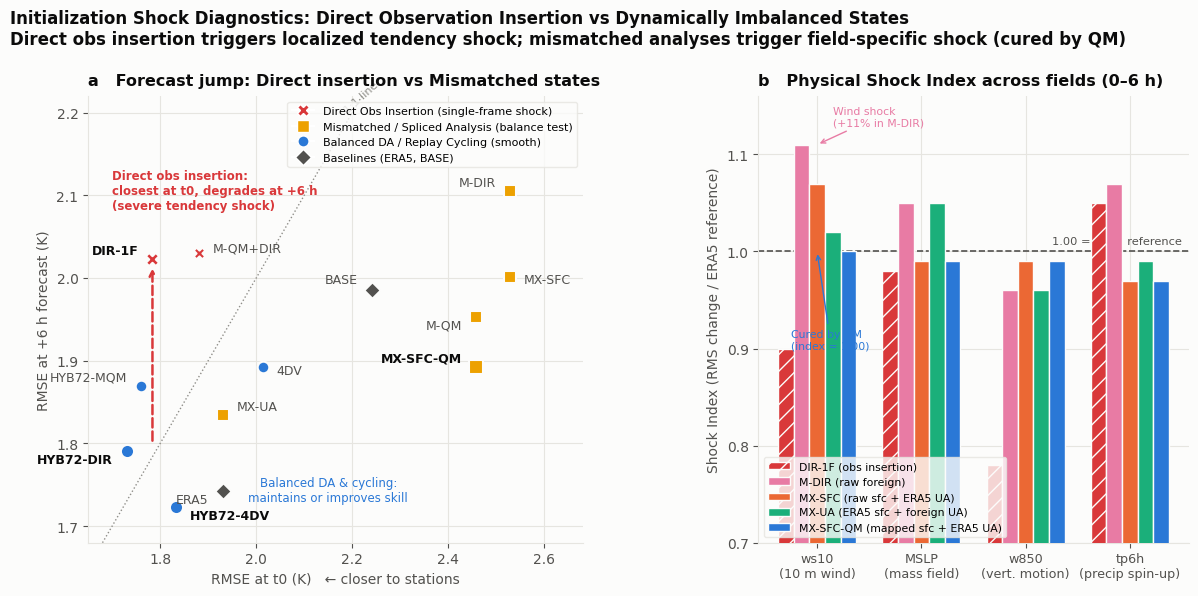

Write the Python code that produced this figure. (Note: this script raises an exception after producing the figure.)
"""Model Shock Comparison: Direct Observation Insertion vs Dynamically Imbalanced States.

Synthesizes data from RESULTS.md (§21-27 station insertion, §28-32 foreign reanalyses, §33 shock anatomy):
  Panel a: Error at t0 vs Error at +6 h at withheld stations (The "Closeness vs Consistency" scatter)
           Contrasting direct single-frame insertion vs balanced DA vs mismatched states.
  Panel b: Physical Initialization Shock Index across variables (0-6 h adjustment relative to ERA5 = 1.00).

Usage:
  python3 scripts/plot_shock_comparison.py [docs/figs/model_shock_comparison.png]
"""

import sys
import numpy as np
import matplotlib.pyplot as plt
import matplotlib.patches as mpatches

SURF, INK, INK2, GRID = "#fcfcfb", "#0b0b0b", "#52514e", "#e6e5e0"
BLUE, ORANGE, AQUA, YELLOW, MAGENTA, RED = "#2a78d6", "#eb6834", "#1baf7a", "#eda100", "#e87ba4", "#d9383a"
NEU, NEU2 = "#52514e", "#8f8e89"

plt.rcParams.update({
    "font.family": "DejaVu Sans",
    "font.size": 10.0,
    "axes.edgecolor": GRID,
    "axes.labelcolor": INK2,
    "xtick.color": INK2,
    "ytick.color": INK2,
    "axes.titlecolor": INK,
    "figure.facecolor": SURF,
    "axes.facecolor": SURF,
})

fig, (ax, bx) = plt.subplots(1, 2, figsize=(14.2, 5.8), gridspec_kw=dict(width_ratios=[1.15, 1], wspace=0.38))


def style(axis):
    axis.grid(color=GRID, lw=0.8)
    axis.set_axisbelow(True)
    for s in ("top", "right"):
        axis.spines[s].set_visible(False)


# ==============================================================================
# Panel a: Scatter of t0 error vs +6 h error at withheld stations
# ==============================================================================
# Categories:
# 1. Direct Obs Insertion (unbalanced obs jump): red/pink
# 2. Balanced DA / Cycling: blue/green/orange
# 3. Mismatched / Spliced States (ablation): yellow/magenta
# 4. Baselines: gray

SCATTER_DATA = {
    # arm: (t0_err, 6h_err, category, label_offset, ha, va, bold)
    "ERA5": (1.930, 1.742, "baseline", (-10, -6), "right", "center", False),
    "BASE": (2.241, 1.985, "baseline", (-10, 8), "right", "center", False),
    "DIR-1F": (1.784, 2.023, "direct_obs", (-10, 6), "right", "center", True),
    "M-QM+DIR": (1.880, 2.030, "direct_obs", (10, 4), "left", "center", False),
    "4DV": (2.014, 1.892, "balanced_da", (10, -2), "left", "center", False),
    "HYB72-DIR": (1.730, 1.791, "balanced_da", (-10, -6), "right", "center", True),
    "HYB72-4DV": (1.832, 1.723, "balanced_da", (10, -6), "left", "center", True),
    "HYB72-MQM": (1.760, 1.870, "balanced_da", (-10, 6), "right", "center", False),
    "M-DIR": (2.528, 2.105, "mismatched", (-10, 6), "right", "center", False),
    "M-QM": (2.458, 1.953, "mismatched", (-10, -6), "right", "center", False),
    "MX-SFC": (2.528, 2.001, "mismatched", (10, -2), "left", "center", False),
    "MX-UA": (1.930, 1.835, "mismatched", (10, 6), "left", "center", False),
    "MX-SFC-QM": (2.458, 1.893, "mismatched", (-10, 6), "right", "center", True),
}

CAT_COLORS = {
    "direct_obs": RED,
    "balanced_da": BLUE,
    "mismatched": YELLOW,
    "baseline": NEU,
}

CAT_MARKERS = {
    "direct_obs": "X",
    "balanced_da": "o",
    "mismatched": "s",
    "baseline": "D",
}

for arm, (x0, y6, cat, (dx, dy), ha, va, bold) in SCATTER_DATA.items():
    c = CAT_COLORS[cat]
    m = CAT_MARKERS[cat]
    ax.scatter([x0], [y6], s=90 if bold else 70, color=c, marker=m, edgecolor=SURF, linewidth=1.5, zorder=4)
    ax.annotate(
        arm,
        (x0, y6),
        xytext=(dx, dy),
        textcoords="offset points",
        fontsize=9.0,
        ha=ha,
        va=va,
        color=INK if bold else INK2,
        fontweight="bold" if bold else "normal",
        zorder=5,
    )

# Shock vector annotation for DIR-1F
ax.annotate(
    "",
    xy=(1.784, 2.015),
    xytext=(1.784, 1.80),
    arrowprops=dict(arrowstyle="->", color=RED, lw=1.8, ls="--"),
    zorder=3,
)
ax.text(
    1.70,
    2.08,
    "Direct obs insertion:\nclosest at t0, degrades at +6 h\n(severe tendency shock)",
    color=RED,
    fontsize=8.5,
    fontweight="bold",
    va="bottom",
)

# Reference boundary for smooth assimilation
ax.text(
    2.15,
    1.73,
    "Balanced DA & cycling:\nmaintains or improves skill",
    color=BLUE,
    fontsize=8.5,
    ha="center",
)

# Diagonal 1:1 reference line
ref_x = np.linspace(1.68, 2.25, 50)
ax.plot(ref_x, ref_x, ls=":", color=NEU2, lw=1.0, zorder=1)
ax.text(2.18, 2.20, "1:1 line", color=NEU2, fontsize=8.0, rotation=42)

ax.set_xlim(1.65, 2.68)
ax.set_ylim(1.68, 2.22)
ax.set_xlabel("RMSE at t0 (K)   ← closer to stations")
ax.set_ylabel("RMSE at +6 h forecast (K)")
style(ax)
ax.set_title("a   Forecast jump: Direct insertion vs Mismatched states", loc="left", fontsize=11.5, fontweight="bold", pad=8)

# Custom legend for categories
leg_handles = [
    plt.Line2D([0], [0], marker="X", color="w", markerfacecolor=RED, ms=8, label="Direct Obs Insertion (single-frame shock)"),
    plt.Line2D([0], [0], marker="s", color="w", markerfacecolor=YELLOW, ms=8, label="Mismatched / Spliced Analysis (balance test)"),
    plt.Line2D([0], [0], marker="o", color="w", markerfacecolor=BLUE, ms=8, label="Balanced DA / Replay Cycling (smooth)"),
    plt.Line2D([0], [0], marker="D", color="w", markerfacecolor=NEU, ms=8, label="Baselines (ERA5, BASE)"),
]
ax.legend(handles=leg_handles, loc="upper right", fontsize=8.0, frameon=True, facecolor=SURF, edgecolor=GRID)


# ==============================================================================
# Panel b: Physical Initialization Shock Index (0-6 h RMS change / ERA5 reference)
# ==============================================================================
VARS = ["ws10\n(10 m wind)", "MSLP\n(mass field)", "w850\n(vert. motion)", "tp6h\n(precip spin-up)"]
ARMS_SHOCK = {
    "DIR-1F (obs insertion)": ([0.90, 0.98, 0.78, 1.05], RED, "//"),
    "M-DIR (raw foreign)": ([1.11, 1.05, 0.96, 1.07], MAGENTA, ""),
    "MX-SFC (raw sfc + ERA5 UA)": ([1.07, 0.99, 0.99, 0.97], ORANGE, ""),
    "MX-UA (ERA5 sfc + foreign UA)": ([1.02, 1.05, 0.96, 0.99], AQUA, ""),
    "MX-SFC-QM (mapped sfc + ERA5 UA)": ([1.00, 0.99, 0.99, 0.97], BLUE, ""),
}

x = np.arange(len(VARS))
n_arms = len(ARMS_SHOCK)
width = 0.15

bx.axhline(1.00, color=NEU, lw=1.2, ls="--", zorder=2)
bx.text(len(VARS) - 0.5, 1.005, "1.00 = ERA5 reference", color=NEU, fontsize=8.2, ha="right", va="bottom")

for i, (name, (vals, col, hatch)) in enumerate(ARMS_SHOCK.items()):
    pos = x - (n_arms - 1) * width / 2 + i * width
    bars = bx.bar(pos, vals, width, label=name, color=col, edgecolor=SURF, hatch=hatch, zorder=3)

bx.set_xticks(x)
bx.set_xticklabels(VARS, fontsize=9.2)
bx.set_ylabel("Shock Index (RMS change / ERA5 reference)")
bx.set_ylim(0.70, 1.16)
style(bx)
bx.set_title("b   Physical Shock Index across fields (0–6 h)", loc="left", fontsize=11.5, fontweight="bold", pad=8)
bx.legend(loc="lower left", fontsize=7.8, frameon=True, facecolor=SURF, edgecolor=GRID)

# Highlight annotations in panel b
bx.annotate("Wind shock\n(+11% in M-DIR)", xy=(0, 1.11), xytext=(0.15, 1.13),
            arrowprops=dict(arrowstyle="->", color=MAGENTA, lw=1.0), fontsize=7.8, color=MAGENTA)
bx.annotate("Cured by QM\n(index = 1.00)", xy=(0, 1.00), xytext=(-0.25, 0.90),
            arrowprops=dict(arrowstyle="->", color=BLUE, lw=1.0), fontsize=7.8, color=BLUE)

fig.suptitle(
    "Initialization Shock Diagnostics: Direct Observation Insertion vs Dynamically Imbalanced States\n"
    "Direct obs insertion triggers localized tendency shock; mismatched analyses trigger field-specific shock (cured by QM)",
    x=0.07, ha="left", y=1.03, fontsize=12.0, color=INK, fontweight="bold"
)

out = sys.argv[1] if len(sys.argv) > 1 else "docs/figs/model_shock_comparison.png"
fig.savefig(out, dpi=180, bbox_inches="tight", facecolor=SURF)
print("wrote", out)
